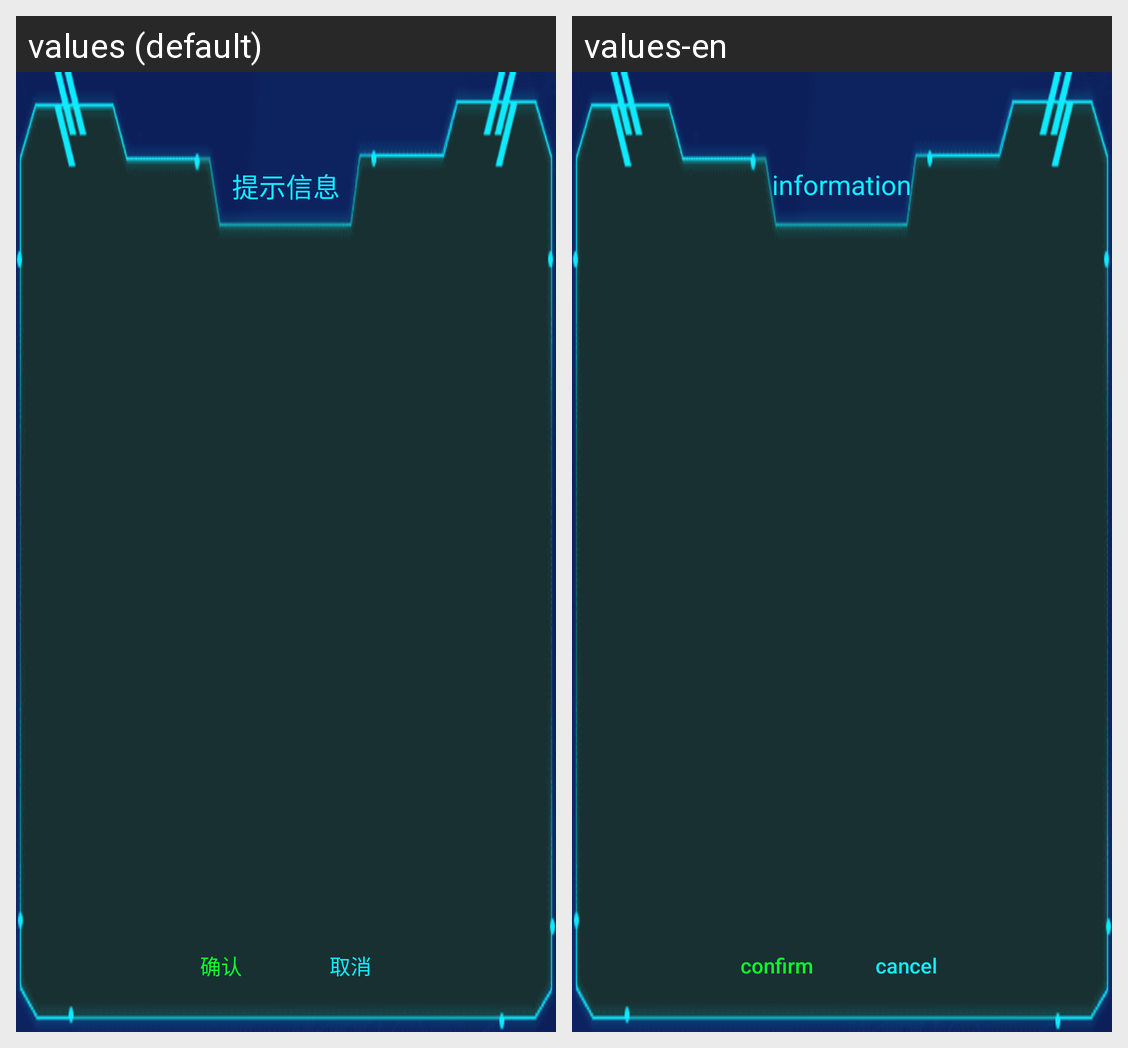

For this localized Android screen grid, give each drawn string resource with its value in every locale shown.
Android screen res/layout/dialog_confirm_layout.xml rendered under 2 locales, left to right: values (default), values-en. Device: Nexus 5 (rendered at 1080×1920; each locale shown at half size, 540×960, under a caption strip naming it); theme AppTheme.
Strings drawn on this screen, with the default value and each locale's value (text and hints the layout hard-codes, and strings that could not be matched under every locale, appear in the picture but are not listed):

hint_message
  values: 提示信息
  values-en: information

dialog_button_confirm
  values: 确认
  values-en: confirm

dialog_button_cancel
  values: 取消
  values-en: cancel
